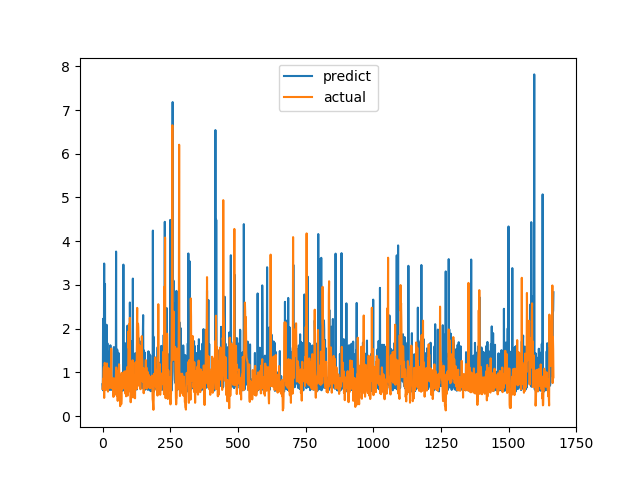

Source data for this figure (header and first rows):
predict, actual
0.7312, 0.6238
0.6102, 0.6915
2.227, 0.8558
0.7132, 0.7094
0.5825, 1.015
1.629, 1.116
3.49, 0.4183
0.5917, 1.002
0.7147, 1.219
3.024, 1.143
0.6149, 0.6528
0.7499, 0.6747
1.478, 0.601
0.9398, 0.6695
0.7148, 0.6538
2.09, 0.7814
1.622, 1.206
0.6096, 0.8469
1.667, 0.8286
0.6083, 0.6482
1.472, 0.5624
0.6002, 0.7183
0.6881, 1.1
0.5962, 0.9542
1.015, 0.729
0.6892, 0.6694
0.7026, 0.8631
0.6665, 0.6465
0.9199, 0.8223
1.621, 0.9236
0.6018, 0.8301
0.7063, 1.067
0.7291, 1.546
0.7471, 0.6827
0.6468, 0.6386
0.608, 0.6464
0.6048, 0.6881
0.6091, 0.7274
0.7183, 0.65
0.6683, 0.8694
0.8983, 0.4409
1.436, 0.4519
1.581, 0.7575
0.584, 0.4952
0.6651, 0.6851
0.8508, 0.7244
0.6914, 0.8654
0.5959, 0.74
0.581, 0.8071
0.6972, 0.8204
3.764, 1.114
0.6171, 1.109
0.6014, 0.4751
0.7103, 1.039
1.524, 0.9458
1.485, 0.7878
0.5888, 0.3505
0.562, 0.9368
0.6031, 0.9868
0.6171, 0.647
... 1,607 more rows
